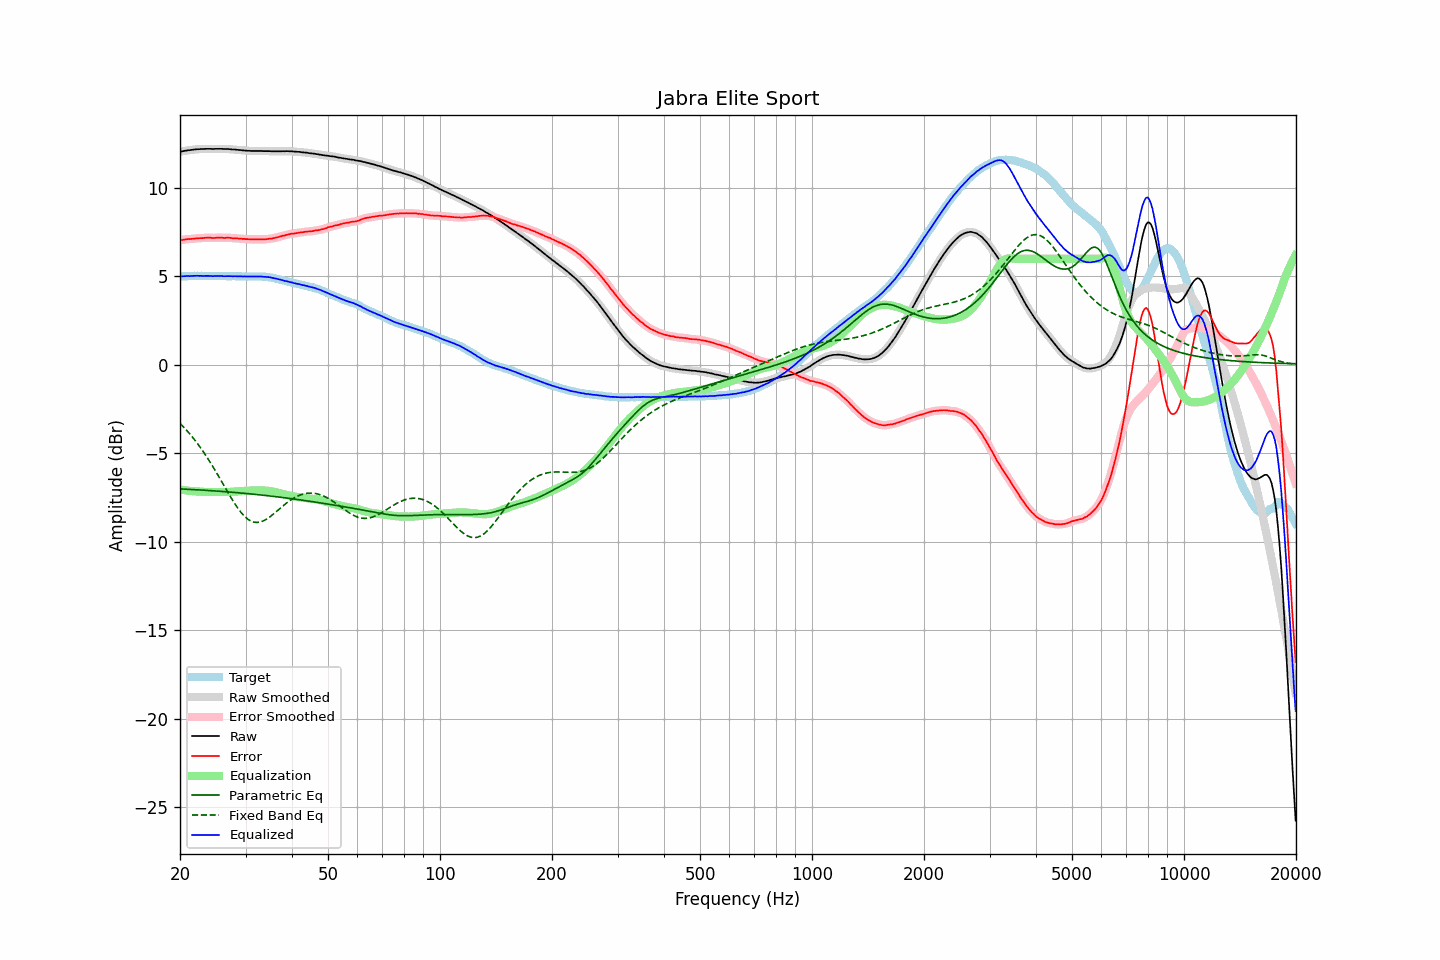

The data file committed next to this chart (first rows):
frequency, raw, error, smoothed, error_smoothed, equalization, parametric_eq, fixed_band_eq, equalized_raw, equalized_smoothed, target
20.00, 12.04, 7.04, 12.04, 7.03, -7.04, -7.00, -3.30, 5.00, 5.00, 5.00
20.20, 12.06, 7.06, 12.06, 7.06, -7.06, -7.01, -3.39, 5.00, 5.01, 5.00
20.40, 12.08, 7.07, 12.08, 7.07, -7.07, -7.01, -3.49, 5.01, 5.01, 5.01
20.61, 12.10, 7.09, 12.10, 7.09, -7.08, -7.02, -3.58, 5.02, 5.02, 5.01
20.81, 12.11, 7.10, 12.11, 7.10, -7.09, -7.02, -3.68, 5.02, 5.02, 5.01
21.02, 12.13, 7.12, 12.13, 7.11, -7.11, -7.03, -3.78, 5.03, 5.02, 5.01
21.23, 12.13, 7.11, 12.14, 7.12, -7.12, -7.03, -3.89, 5.02, 5.02, 5.02
21.44, 12.15, 7.12, 12.15, 7.12, -7.12, -7.04, -4.00, 5.03, 5.02, 5.03
21.66, 12.16, 7.13, 12.16, 7.13, -7.13, -7.04, -4.11, 5.03, 5.03, 5.03
21.87, 12.17, 7.13, 12.17, 7.14, -7.14, -7.05, -4.22, 5.03, 5.03, 5.04
22.09, 12.18, 7.15, 12.18, 7.15, -7.14, -7.05, -4.34, 5.04, 5.04, 5.03
22.31, 12.19, 7.15, 12.19, 7.15, -7.15, -7.06, -4.46, 5.04, 5.04, 5.04
22.54, 12.19, 7.16, 12.19, 7.16, -7.16, -7.06, -4.58, 5.03, 5.04, 5.03
22.76, 12.20, 7.16, 12.20, 7.16, -7.17, -7.07, -4.71, 5.03, 5.03, 5.04
22.99, 12.20, 7.16, 12.20, 7.17, -7.17, -7.07, -4.84, 5.03, 5.03, 5.04
23.22, 12.20, 7.17, 12.20, 7.17, -7.18, -7.08, -4.97, 5.02, 5.03, 5.03
23.45, 12.21, 7.19, 12.21, 7.18, -7.18, -7.09, -5.11, 5.03, 5.03, 5.03
23.69, 12.21, 7.19, 12.21, 7.19, -7.18, -7.09, -5.25, 5.03, 5.03, 5.02
23.92, 12.21, 7.19, 12.21, 7.19, -7.18, -7.10, -5.39, 5.03, 5.03, 5.02
24.16, 12.21, 7.19, 12.21, 7.18, -7.18, -7.10, -5.53, 5.03, 5.02, 5.02
24.40, 12.20, 7.17, 12.20, 7.18, -7.18, -7.11, -5.68, 5.02, 5.02, 5.03
24.65, 12.20, 7.17, 12.20, 7.17, -7.18, -7.12, -5.83, 5.02, 5.02, 5.03
24.89, 12.21, 7.18, 12.21, 7.18, -7.18, -7.12, -5.98, 5.03, 5.02, 5.03
25.14, 12.21, 7.19, 12.21, 7.19, -7.18, -7.13, -6.14, 5.03, 5.03, 5.02
25.39, 12.21, 7.19, 12.21, 7.20, -7.19, -7.13, -6.29, 5.03, 5.03, 5.02
25.65, 12.21, 7.19, 12.21, 7.19, -7.19, -7.14, -6.45, 5.02, 5.02, 5.02
25.91, 12.21, 7.19, 12.21, 7.19, -7.19, -7.15, -6.60, 5.02, 5.02, 5.02
26.16, 12.20, 7.18, 12.20, 7.18, -7.19, -7.15, -6.76, 5.01, 5.01, 5.02
26.43, 12.20, 7.18, 12.20, 7.18, -7.19, -7.16, -6.92, 5.01, 5.01, 5.02
26.69, 12.20, 7.19, 12.20, 7.18, -7.18, -7.17, -7.08, 5.02, 5.02, 5.01
26.96, 12.20, 7.19, 12.20, 7.19, -7.18, -7.18, -7.23, 5.02, 5.02, 5.01
27.23, 12.19, 7.18, 12.19, 7.18, -7.17, -7.18, -7.39, 5.02, 5.02, 5.01
27.50, 12.18, 7.17, 12.18, 7.17, -7.17, -7.19, -7.54, 5.01, 5.01, 5.01
27.77, 12.17, 7.15, 12.17, 7.16, -7.16, -7.20, -7.69, 5.01, 5.01, 5.02
28.05, 12.17, 7.15, 12.17, 7.16, -7.16, -7.21, -7.83, 5.01, 5.01, 5.02
28.33, 12.16, 7.16, 12.16, 7.15, -7.15, -7.21, -7.97, 5.01, 5.01, 5.00
28.62, 12.15, 7.15, 12.15, 7.15, -7.14, -7.22, -8.10, 5.01, 5.01, 5.00
28.90, 12.14, 7.13, 12.14, 7.14, -7.14, -7.23, -8.22, 5.00, 5.01, 5.01
29.19, 12.14, 7.13, 12.13, 7.13, -7.13, -7.24, -8.34, 5.01, 5.00, 5.01
29.48, 12.12, 7.12, 12.13, 7.12, -7.12, -7.25, -8.44, 5.00, 5.00, 5.00
29.78, 12.12, 7.12, 12.12, 7.12, -7.12, -7.25, -8.54, 5.00, 5.00, 5.00
30.08, 12.11, 7.11, 12.11, 7.11, -7.11, -7.26, -8.63, 5.00, 5.00, 5.00
30.38, 12.10, 7.11, 12.10, 7.11, -7.11, -7.27, -8.70, 5.00, 5.00, 4.99
30.68, 12.10, 7.10, 12.10, 7.10, -7.10, -7.28, -8.76, 5.00, 5.00, 5.00
30.99, 12.09, 7.09, 12.09, 7.10, -7.10, -7.29, -8.82, 4.99, 5.00, 5.00
31.30, 12.09, 7.09, 12.09, 7.09, -7.10, -7.30, -8.85, 5.00, 5.00, 5.00
31.61, 12.09, 7.09, 12.09, 7.09, -7.09, -7.31, -8.89, 5.00, 5.00, 5.00
31.93, 12.09, 7.10, 12.09, 7.09, -7.09, -7.32, -8.90, 5.00, 5.00, 4.99
32.24, 12.09, 7.09, 12.09, 7.09, -7.09, -7.33, -8.90, 5.00, 5.00, 5.00
32.57, 12.09, 7.09, 12.09, 7.10, -7.09, -7.34, -8.89, 5.00, 5.00, 5.00
32.89, 12.09, 7.10, 12.09, 7.10, -7.09, -7.34, -8.87, 5.00, 5.00, 4.99
33.22, 12.09, 7.10, 12.09, 7.10, -7.10, -7.35, -8.84, 5.00, 4.99, 4.99
33.55, 12.08, 7.09, 12.08, 7.10, -7.10, -7.36, -8.81, 4.98, 4.99, 4.99
33.89, 12.08, 7.10, 12.08, 7.10, -7.10, -7.37, -8.76, 4.98, 4.98, 4.99
34.23, 12.08, 7.11, 12.08, 7.11, -7.11, -7.38, -8.71, 4.97, 4.97, 4.97
34.57, 12.08, 7.12, 12.08, 7.12, -7.12, -7.40, -8.64, 4.96, 4.96, 4.96
34.92, 12.08, 7.13, 12.08, 7.13, -7.13, -7.41, -8.58, 4.95, 4.95, 4.95
35.27, 12.07, 7.13, 12.07, 7.14, -7.14, -7.42, -8.51, 4.93, 4.93, 4.94
35.62, 12.07, 7.16, 12.07, 7.16, -7.16, -7.43, -8.44, 4.91, 4.91, 4.91
35.97, 12.07, 7.18, 12.07, 7.18, -7.18, -7.44, -8.36, 4.89, 4.89, 4.90
... 635 more rows
